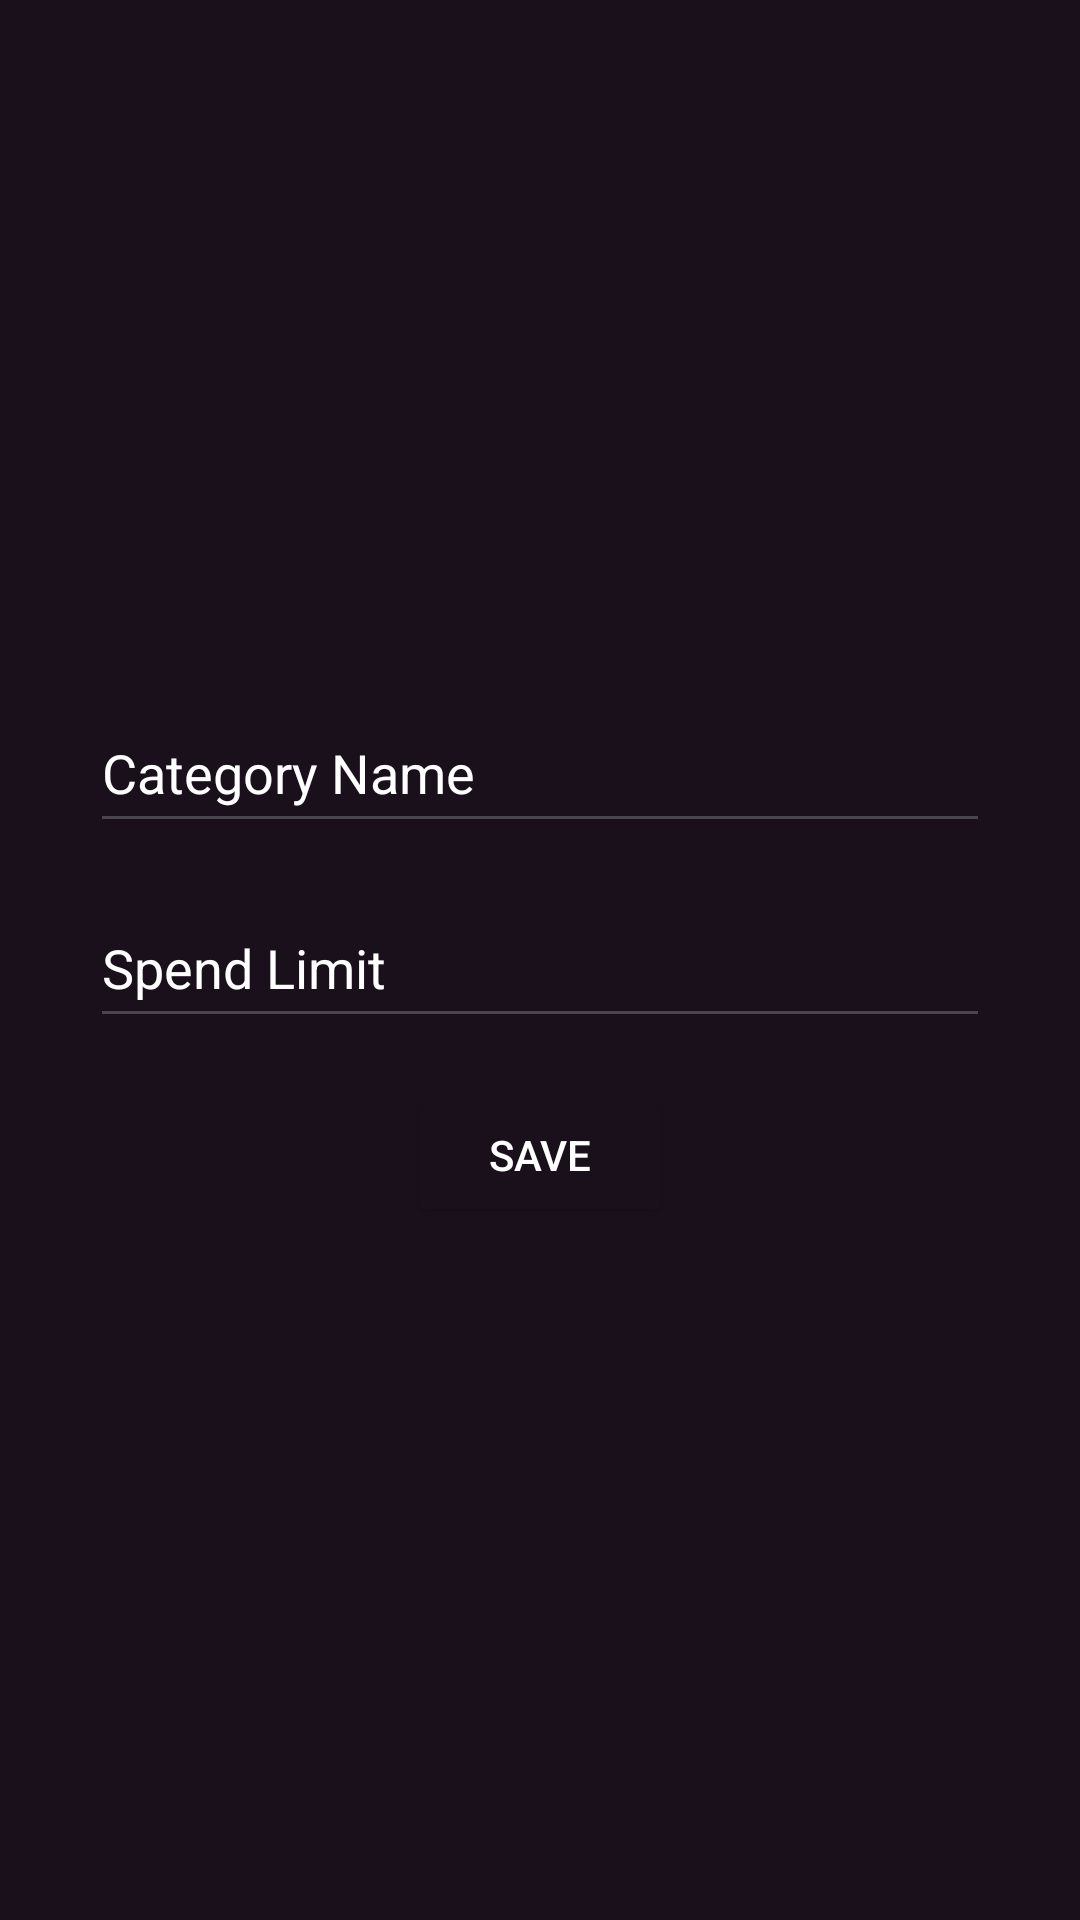

Reconstruct the res/layout file that produces this screen, plus the resources it refers to.
<!-- AndroidManifest.xml: application theme Theme.ROOM_demo -->
<!-- res/layout/add_category_dialog.xml -->
<?xml version="1.0" encoding="utf-8"?>
<LinearLayout xmlns:android="http://schemas.android.com/apk/res/android"
    android:layout_width="220dp"
    android:layout_height="wrap_content"
    android:layout_gravity="center"
    android:background="@color/dialog_bg_color"
    android:gravity="center"
    android:orientation="vertical"
    android:padding="30dp">

    <EditText
        android:id="@+id/add_category_name"
        android:layout_width="match_parent"
        android:layout_height="50dp"
        android:autofillHints="name"
        android:hint="Category Name"
        android:textColorHint="@color/white"
        android:textColor="@color/white"
        />

    <EditText
        android:id="@+id/add_spend_limit"
        android:layout_width="match_parent"
        android:layout_height="50dp"
        android:layout_marginTop="15dp"
        android:hint="Spend Limit"
        android:inputType="numberDecimal"
        android:textColorHint="@color/white"
        android:textColor="@color/white"
        />

    <Button
        android:id="@+id/save_category_button"
        android:layout_width="wrap_content"
        android:layout_height="wrap_content"
        android:layout_marginTop="15dp"
        android:backgroundTint="@color/dialog_bg_color"
        android:text="@string/save" />
</LinearLayout>
<!-- resources referenced by this layout -->
<resources>
  <color name="dialog_bg_color">#19101B</color>
  <color name="white">#FFFFFFFF</color>
  <string name="save">SAVE</string>
  <style name="Theme.ROOM_demo" parent="Base.Theme.ROOM_demo" />
  <style name="Base.Theme.ROOM_demo" parent="Theme.Material3.DayNight.NoActionBar">
           <item name="colorPrimary">@color/primary_bg_color</item>
          <item name="android:textColor">@color/white</item>
          <item name="android:textColorHint">@color/white</item>
      </style>
  <color name="primary_bg_color">#27262e</color>
</resources>
